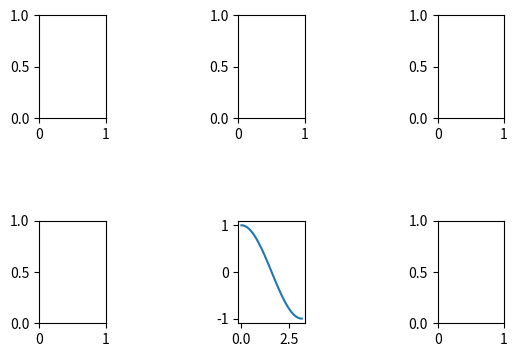

Generate this figure with matplotlib:
#2.3.3 サブプロットのまわりの余白を調整する
print('----------2.3.3 サブプロットのまわりの余白を調整する----------')

import matplotlib.pyplot as plt
import numpy as np

x = np.linspace(0, np.pi)
y = np.cos(x)

fig = plt.figure(figsize=(6, 4))
ax = fig.add_subplot(2, 3, 5)

#figure内のaxesを、横2、縦1の間隔を開ける。
fig.subplots_adjust(wspace=2, hspace=1)
ax.plot(x,y)

for i in range(6):
    if i == 4 :
        continue
    fig.add_subplot(2, 3, i+1)

plt.show()